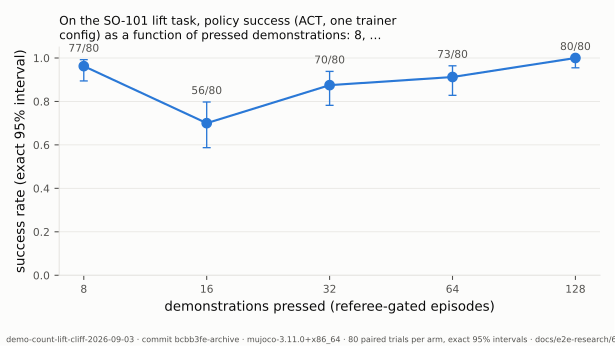

Values plotted in this chart, from the file beside it:
arm, group, episodes, successes, trials, rate, ci_low, ci_high
n8, n8, 8, 77, 80, 0.9625, 0.8943, 0.9922
n16, n16, 16, 56, 80, 0.7, 0.5872, 0.7974
n32, n32, 32, 70, 80, 0.875, 0.7821, 0.9384
n64, n64, 64, 73, 80, 0.9125, 0.828, 0.9641
n128, n128, 128, 80, 80, 1.0, 0.9549, 1.0
